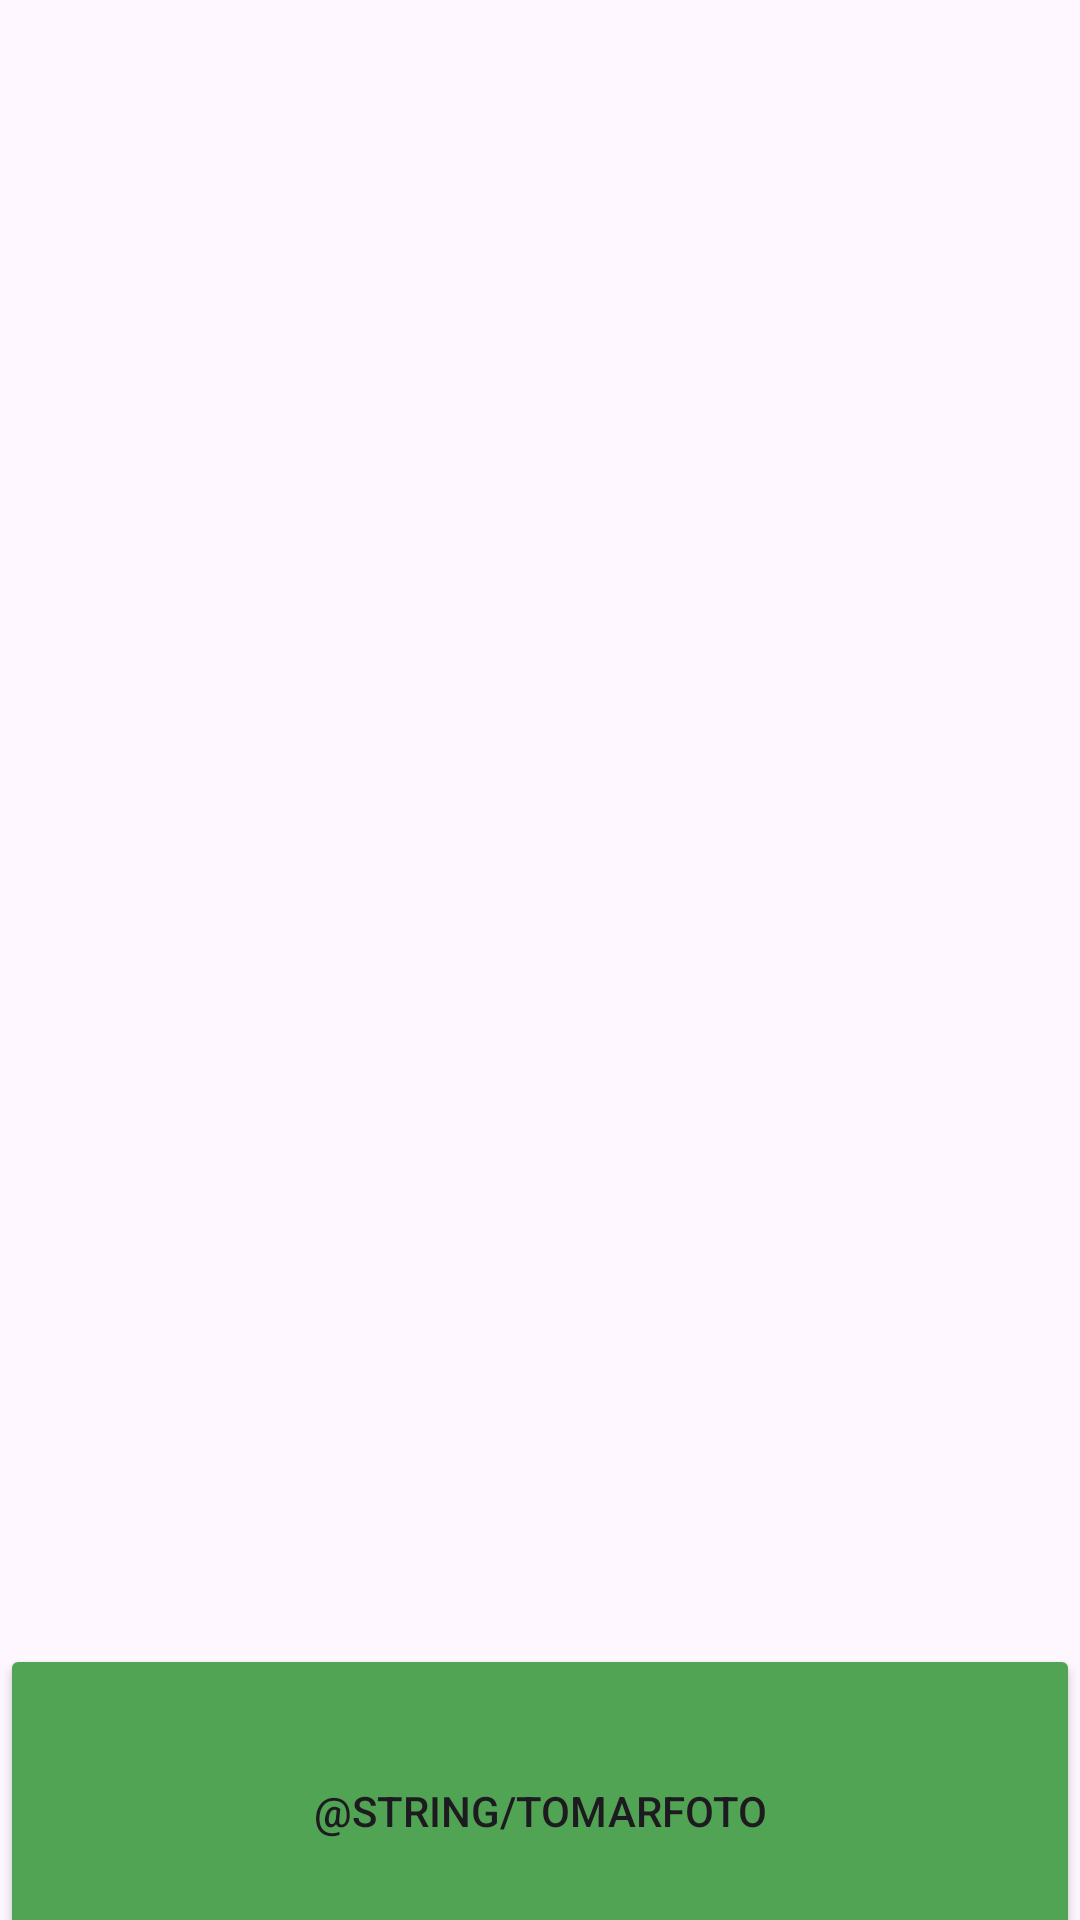

Reconstruct the res/layout file that produces this screen, plus the resources it refers to.
<!-- AndroidManifest.xml: application theme Theme.Base_de_datos -->
<!-- res/layout/activity_foto.xml -->
<?xml version="1.0" encoding="utf-8"?>
<LinearLayout xmlns:android="http://schemas.android.com/apk/res/android"
    xmlns:app="http://schemas.android.com/apk/res-auto"
    xmlns:tools="http://schemas.android.com/tools"
    android:layout_width="match_parent"
    android:layout_height="match_parent"
    android:orientation="vertical"
    tools:context=".ActivityFoto">

    <ImageView
        android:id="@+id/imageView"
        android:layout_width="match_parent"
        android:layout_height="548dp"
        tools:srcCompat="@tools:sample/avatars" />

    <Button
        android:id="@+id/btntakefoto"
        android:layout_width="match_parent"
        android:layout_height="111dp"
        android:backgroundTint="#51A454"
        android:text="@string/TomarFoto" />
</LinearLayout>
<!-- resources referenced by this layout -->
<resources>
  <style name="Theme.Base_de_datos" parent="Base.Theme.Base_de_datos" />
  <style name="Base.Theme.Base_de_datos" parent="Theme.Material3.DayNight.NoActionBar">
          
          
      </style>
</resources>
